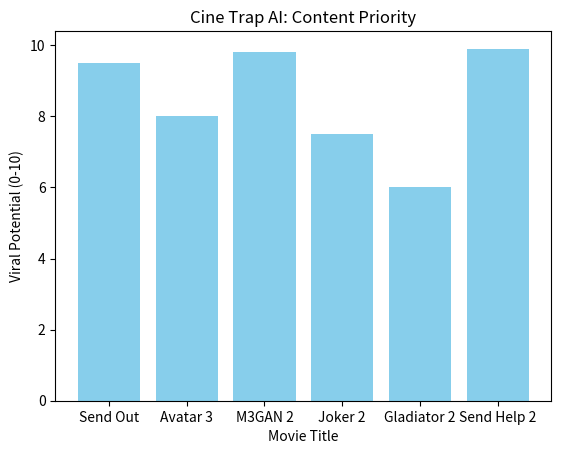

Here is the Python script that generated this plot:
import pandas as pd

# 1. Create a "mini-database" of movies for your channel
data = {
    'Movie': ['Send Out', 'Avatar 3', 'M3GAN 2', 'Joker 2', 'Gladiator 2','Send Help 2'],
    'Budget_M': [35, 250, 12, None, 310,10],
    'Genre': ['Thriller', 'Sci-Fi', 'Horror', 'Drama', 'Action','Horror'],
    'Viral_Potential': [9.5, 8.0, 9.8, 7.5, 6.0,9.9]
}

df = pd.DataFrame(data)

# 2. The "Engineer" Filter: Show me only high viral movies with low budgets
# (These are the best for YouTube Automation because they are 'Thirst Traps')
gold_mine = df[(df['Viral_Potential'] > 8.0) & (df['Budget_M'] < 50)]

print("--- ALL MOVIES ---")
print(df)
print("\n--- THE GOLD MINE (Target these for Shorts!) ---")
df['Budget_M'] = df['Budget_M'].fillna(0)
# Sort the Gold Mine by Viral Potential (Highest first)
gold_mine = gold_mine.sort_values(by='Viral_Potential', ascending=False)
# Force the sort and save it
gold_mine = gold_mine.sort_values(by='Viral_Potential', ascending=False)
print(gold_mine)
import matplotlib.pyplot as plt

# Create the Bar Chart: Movie Names vs. Viral Potential
plt.bar(df['Movie'], df['Viral_Potential'], color='skyblue')

# Add the Labels (Engineering 101: Never ship a graph without labels)
plt.xlabel('Movie Title')
plt.ylabel('Viral Potential (0-10)')
plt.title('Cine Trap AI: Content Priority')

# Show the graph
plt.show()
